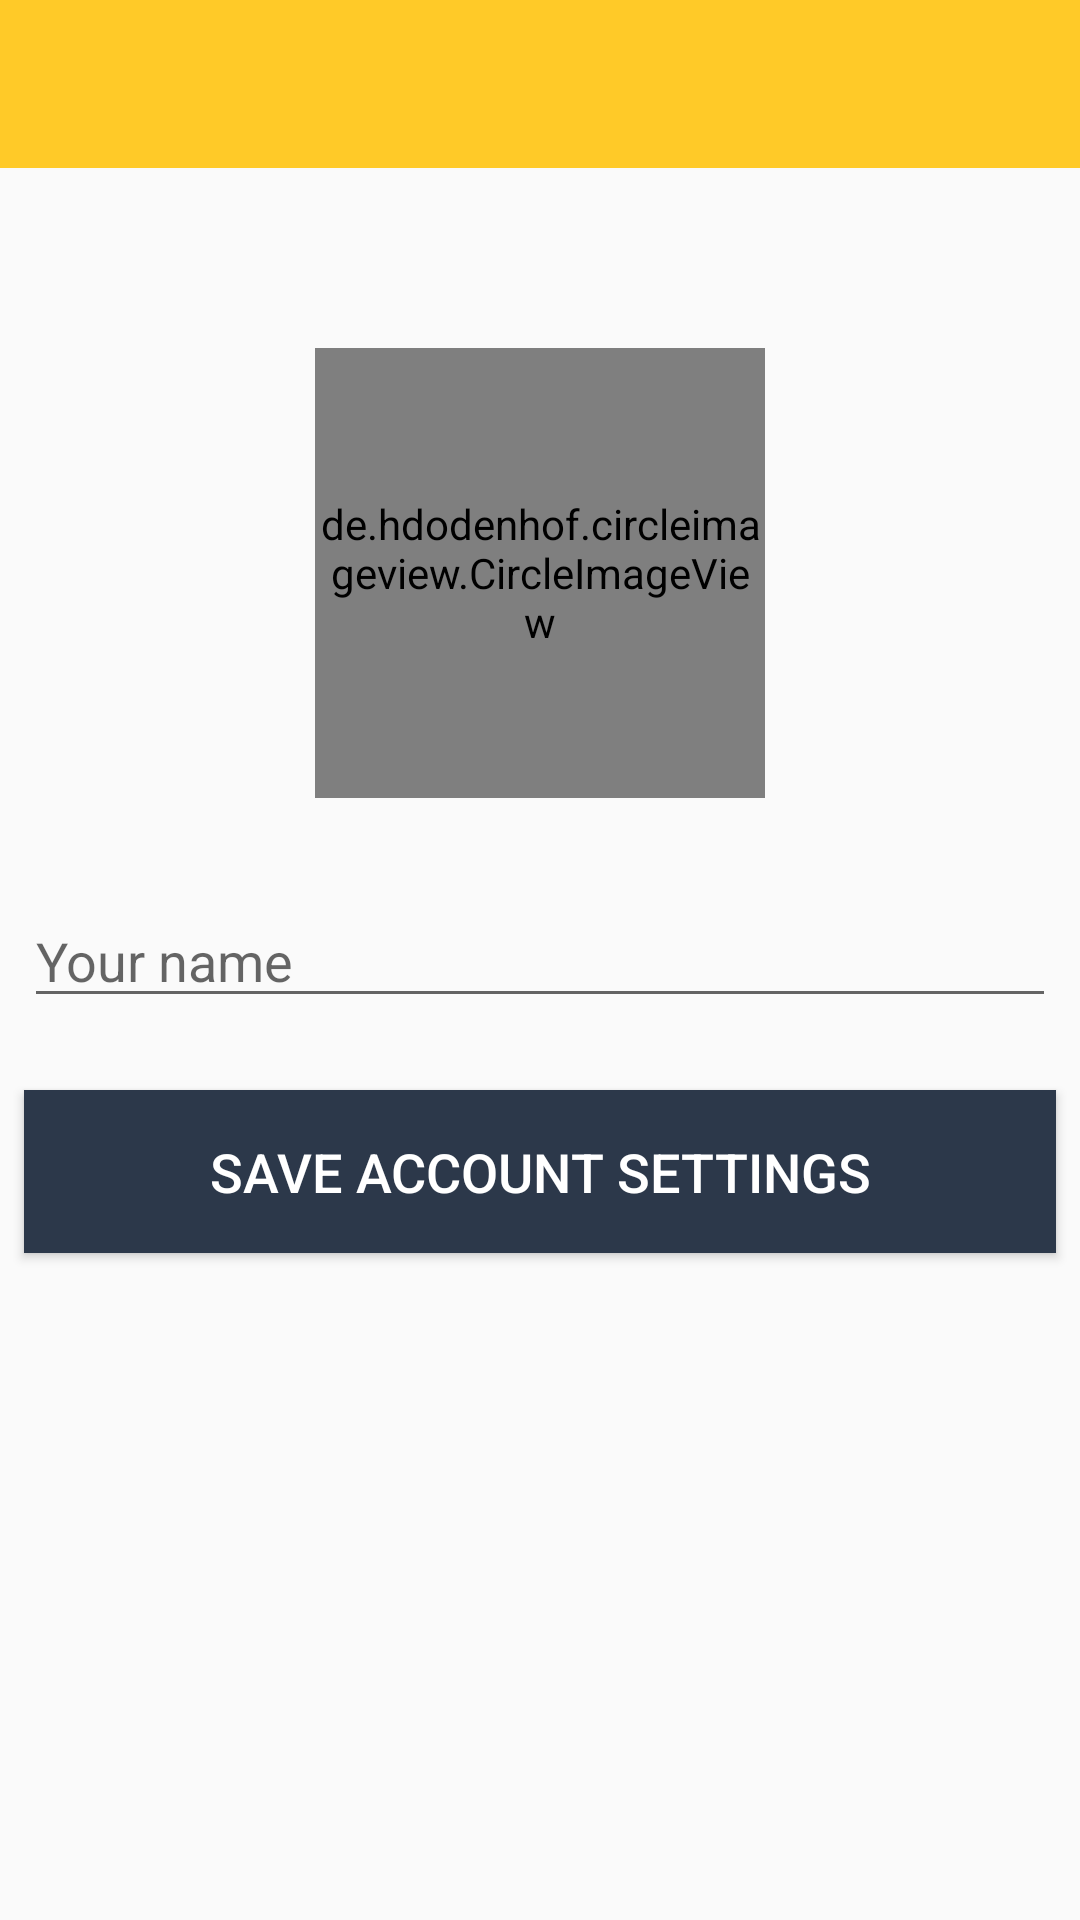

Layout XML and referenced resources for this Android screen:
<!-- AndroidManifest.xml: application theme AppTheme -->
<!-- res/layout/activity_setup.xml -->
<?xml version="1.0" encoding="utf-8"?>
<android.support.constraint.ConstraintLayout xmlns:android="http://schemas.android.com/apk/res/android"
    xmlns:app="http://schemas.android.com/apk/res-auto"
    xmlns:tools="http://schemas.android.com/tools"
    android:layout_width="match_parent"
    android:layout_height="match_parent"
    tools:context=".SetupActivity">

    <android.support.v7.widget.Toolbar
        android:id="@+id/setup_toolbar"
        android:layout_width="match_parent"
        android:layout_height="wrap_content"
        android:background="@color/colorPrimary"
        app:layout_constraintStart_toStartOf="parent"
        app:layout_constraintTop_toTopOf="parent">
    </android.support.v7.widget.Toolbar>

    <de.hdodenhof.circleimageview.CircleImageView
        android:id="@+id/setup_image"
        android:layout_width="150dp"
        android:layout_height="150dp"
        android:layout_marginEnd="8dp"
        android:layout_marginLeft="8dp"
        android:layout_marginRight="8dp"
        android:layout_marginStart="8dp"
        android:layout_marginTop="60dp"
        android:clickable="true"
        android:src="@drawable/user"
        app:layout_constraintEnd_toEndOf="parent"
        app:layout_constraintStart_toStartOf="parent"
        app:layout_constraintTop_toBottomOf="@+id/setup_toolbar" />

    <ProgressBar
        android:id="@+id/setup_progress"
        style="?android:attr/progressBarStyleHorizontal"
        android:layout_width="0dp"
        android:layout_height="wrap_content"
        android:indeterminate="true"
        android:visibility="invisible"
        app:layout_constraintEnd_toEndOf="parent"
        app:layout_constraintStart_toStartOf="parent"
        app:layout_constraintTop_toBottomOf="@+id/setup_toolbar" />

    <EditText
        android:id="@+id/setup_name"
        android:layout_width="0dp"
        android:layout_height="wrap_content"
        android:layout_marginEnd="8dp"
        android:layout_marginLeft="8dp"
        android:layout_marginRight="8dp"
        android:layout_marginStart="8dp"
        android:layout_marginTop="32dp"
        android:ems="10"
        android:hint="@string/setup_name_hint"
        android:inputType="textPersonName"
        app:layout_constraintEnd_toEndOf="parent"
        app:layout_constraintStart_toStartOf="parent"
        app:layout_constraintTop_toBottomOf="@+id/setup_image" />

    <Button
        android:id="@+id/setup_btn"
        android:layout_width="0dp"
        android:layout_height="wrap_content"
        android:layout_marginEnd="8dp"
        android:layout_marginLeft="8dp"
        android:layout_marginRight="8dp"
        android:layout_marginStart="8dp"
        android:layout_marginTop="24dp"
        android:background="@color/colorAccent"
        android:padding="15dp"
        android:text="@string/setup_btn_text"
        android:textColor="@android:color/white"
        android:textSize="18sp"
        app:layout_constraintEnd_toEndOf="parent"
        app:layout_constraintStart_toStartOf="parent"
        app:layout_constraintTop_toBottomOf="@+id/setup_name" />


</android.support.constraint.ConstraintLayout>
<!-- resources referenced by this layout -->
<resources>
  <color name="colorAccent">#2c384a</color>
  <color name="colorPrimary">#ffca28</color>
  <!-- drawable user: png bitmap (drawable-hdpi, 7350 bytes) -->
  <string name="setup_btn_text">Save Account Settings</string>
  <string name="setup_name_hint">Your name</string>
  <style name="AppTheme" parent="Theme.AppCompat.Light.NoActionBar">
          
          <item name="colorPrimary">@color/colorPrimary</item>
          <item name="colorPrimaryDark">@color/colorPrimaryDark</item>
          <item name="colorAccent">@color/colorAccent</item>
      </style>
  <color name="colorPrimaryDark">#FFA000</color>
</resources>
